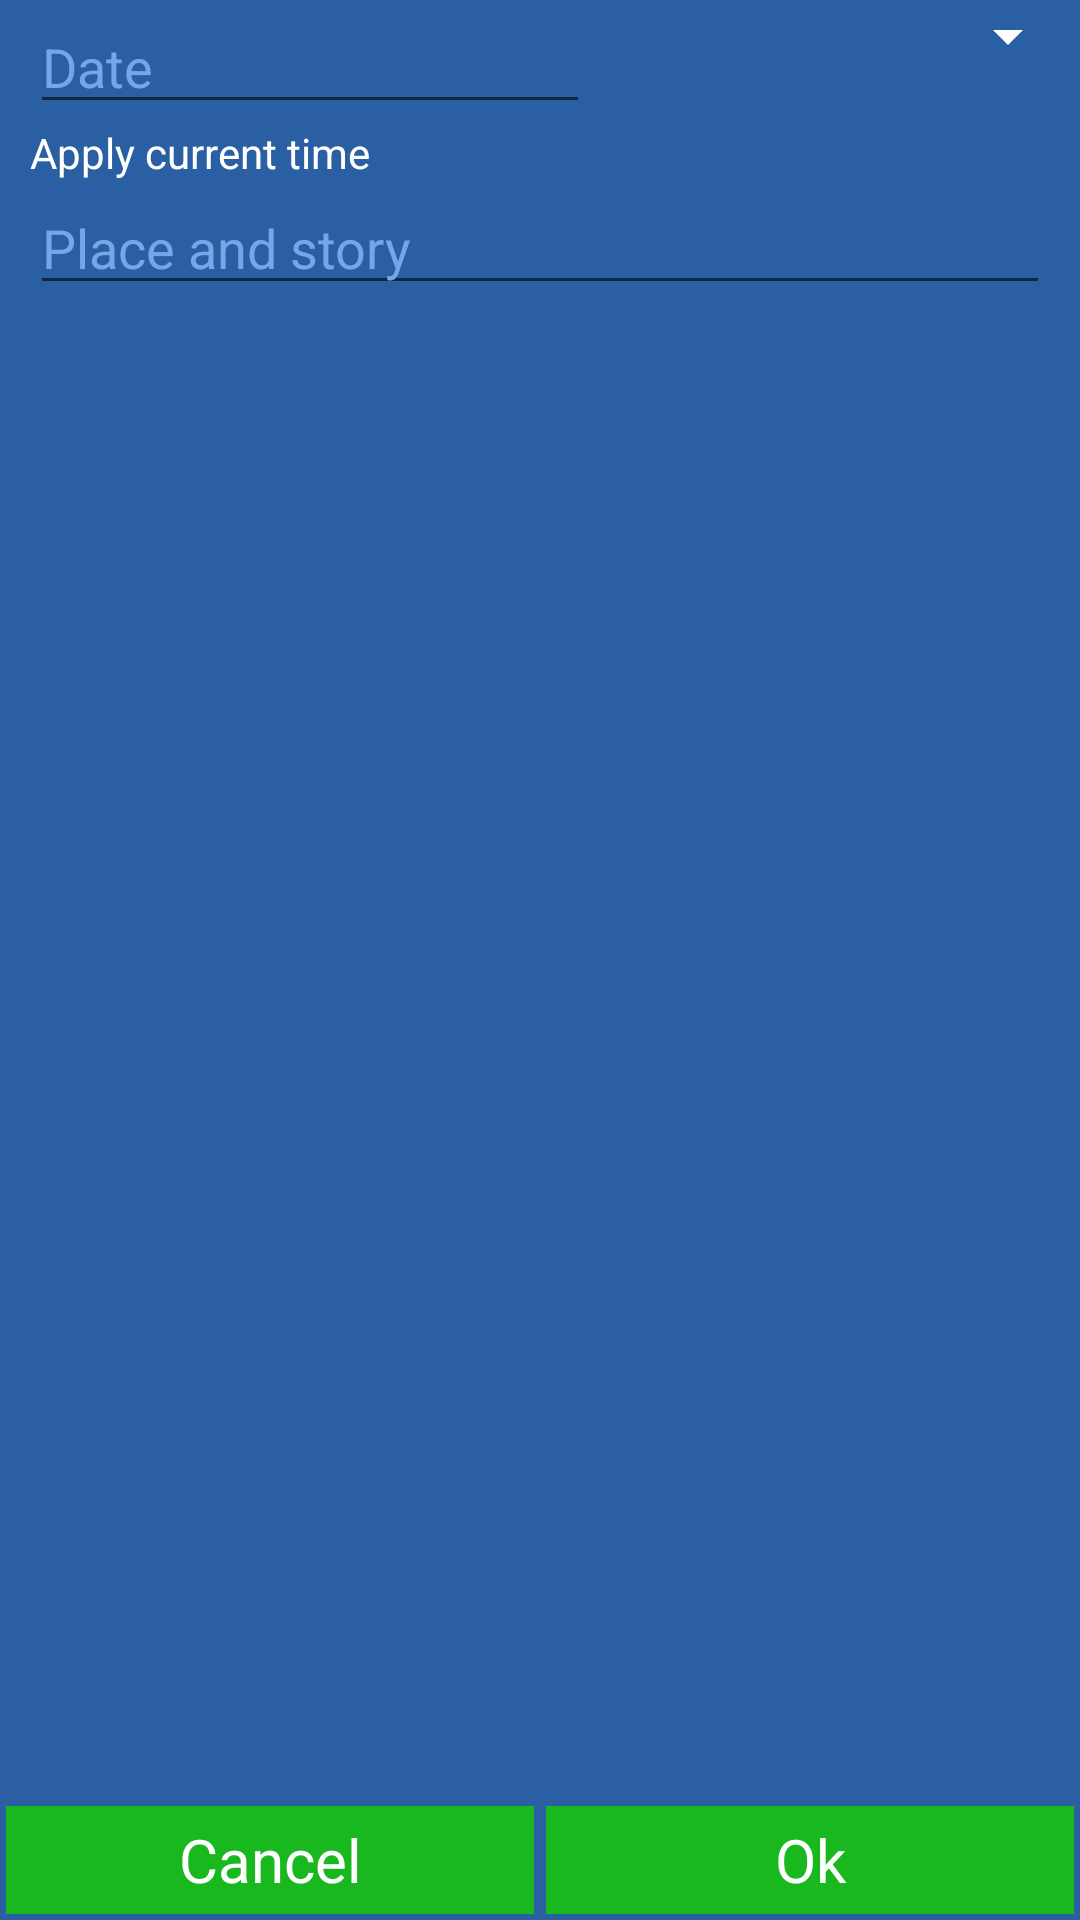

The Android layout XML behind this screen, and the referenced resources:
<!-- AndroidManifest.xml: application theme Theme.PaperCreator -->
<!-- res/layout/part_dialog.xml -->
<?xml version="1.0" encoding="utf-8"?>
<RelativeLayout xmlns:android="http://schemas.android.com/apk/res/android"
    xmlns:tools="http://schemas.android.com/tools"
    android:layout_width="300dp"
    android:layout_height="400dp"
    android:background="#2A60A3"
    android:orientation="vertical"
    tools:context=".tools.MainActivity">

    <LinearLayout
        android:id="@+id/qq"
        android:layout_width="match_parent"
        android:layout_height="wrap_content"
        android:layout_marginStart="10dp">

        <EditText
            android:id="@+id/paper_time"
            android:layout_width="0dp"
            android:layout_height="wrap_content"
            android:layout_weight=".8"
            android:hint="Date"
            android:textColor="@color/white"
            android:textColorHint="#74A7E6" />

        <Spinner
            android:id="@+id/spnr"
            android:layout_width="0dp"
            android:layout_height="wrap_content"
            android:layout_weight=".7"
            android:backgroundTint="@color/white"
            android:popupBackground="#009688" />

    </LinearLayout>

    <TextView
        android:id="@+id/curr"
        android:layout_width="wrap_content"
        android:layout_height="wrap_content"
        android:layout_below="@id/qq"
        android:layout_marginStart="10dp"
        android:text="Apply current time"
        android:textColor="@color/white" />

    <ScrollView
        android:id="@+id/s"
        android:layout_width="match_parent"
        android:layout_height="match_parent"
        android:layout_above="@+id/ss"
        android:layout_below="@id/curr"
        android:layout_marginStart="10dp"
        android:layout_marginEnd="10dp">

        <EditText
            android:id="@+id/paper_des"
            android:layout_width="match_parent"
            android:layout_height="wrap_content"
            android:hint="Place and story"
            android:textColor="@color/white"
            android:textColorHint="#74A7E6" />
    </ScrollView>

    <LinearLayout
        android:id="@+id/ss"
        android:layout_width="match_parent"
        android:layout_height="40dp"
        android:layout_alignParentBottom="true">

        <TextView
            android:id="@+id/cancel"
            android:layout_width="0dp"
            android:layout_height="match_parent"
            android:layout_gravity="center"
            android:layout_margin="2dp"
            android:layout_weight="1.56"
            android:background="#18B81E"
            android:gravity="center"
            android:text="Cancel"
            android:textAllCaps="false"
            android:textColor="@color/white"
            android:textSize="20sp" />


        <TextView
            android:id="@+id/ok"
            android:layout_width="0dp"
            android:layout_height="match_parent"
            android:layout_gravity="center"
            android:layout_margin="2dp"
            android:layout_weight="1.56"
            android:background="#18B81E"
            android:gravity="center"
            android:text="Ok"
            android:textAllCaps="false"
            android:textColor="@color/white"
            android:textSize="20sp" />

    </LinearLayout>

</RelativeLayout>
<!-- resources referenced by this layout -->
<resources>
  <style name="Theme.PaperCreator" parent="Theme.AppCompat.Light">
          
          <item name="colorPrimary">@color/purple_500</item>
          <item name="colorPrimaryVariant">@color/purple_700</item>
          <item name="colorOnPrimary">@color/white</item>
          
          <item name="colorSecondary">@color/teal_200</item>
          <item name="colorSecondaryVariant">@color/teal_700</item>
          <item name="colorOnSecondary">@color/black</item>
          
          <item name="android:statusBarColor" tools:targetApi="l">?attr/colorPrimaryVariant</item>
          
      </style>
  <!-- not gathered from this repository: default colours our renderer supplied (Android Studio template values) -->
  <color name="purple_500">#FF6200EE</color>
  <color name="purple_700">#FF3700B3</color>
  <color name="teal_200">#FF03DAC5</color>
  <color name="teal_700">#FF018786</color>
  <color name="black">#FF000000</color>
  <color name="white">#FFFFFFFF</color>
</resources>
